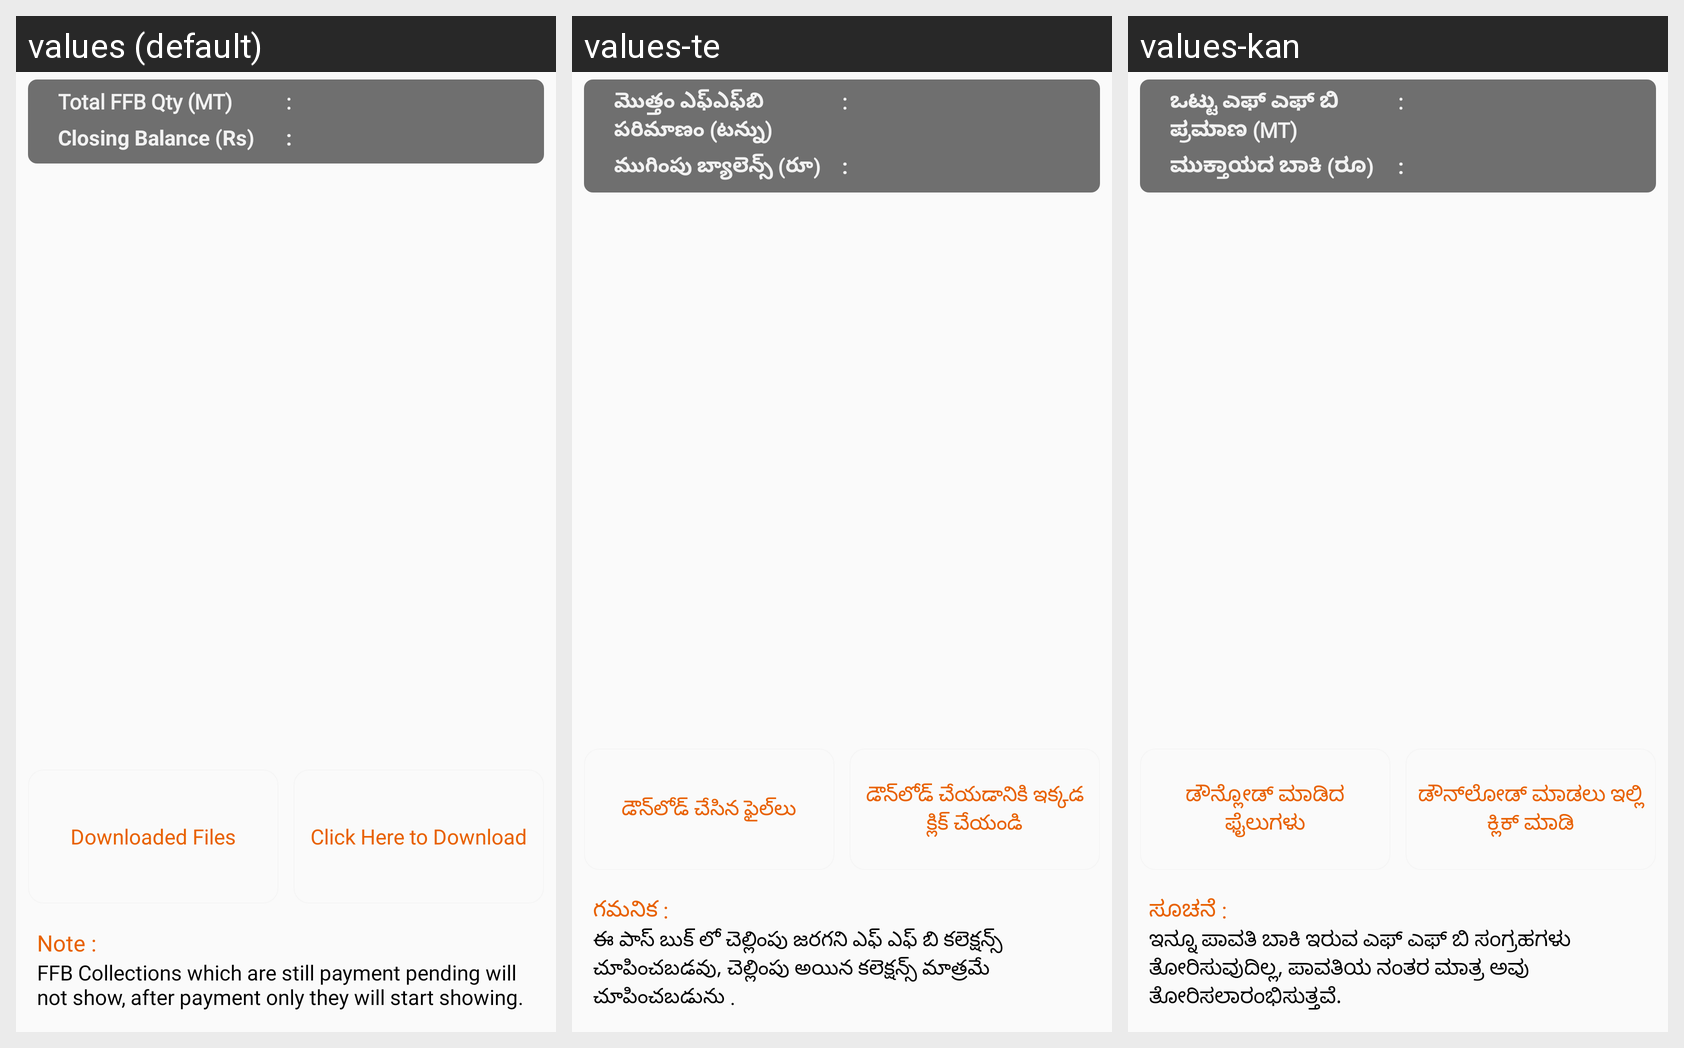

This grid shows one Android layout under several languages. Give, for every string resource on the screen, its name, the default text and each shown locale's text.
Android screen res/layout/fragment_payment.xml rendered under 3 locales, left to right: values (default), values-te, values-kan. Device: Nexus 5 (rendered at 1080×1920; each locale shown at half size, 540×960, under a caption strip naming it); theme AppTheme.
Strings drawn on this screen, with the default value and each locale's value (text and hints the layout hard-codes, and strings that could not be matched under every locale, appear in the picture but are not listed):

ffb_qty
  values: Total FFB Qty (MT)
  values-te: మొత్తం ఎఫ్‌ఎఫ్‌బి పరిమాణం (టన్ను)
  values-kan: ಒಟ್ಟು ಎಫ್ ಎಫ್ ಬಿ ಪ್ರಮಾಣ (MT)

totalBalance
  values: Closing Balance (Rs)
  values-te: ముగింపు బ్యాలెన్స్ (రూ)
  values-kan: ಮುಕ್ತಾಯದ ಬಾಕಿ (ರೂ)

download
  values: Downloaded Files
  values-te: డౌన్‌లోడ్ చేసిన ఫైల్‌లు
  values-kan: ಡೌನ್ಲೋಡ್ ಮಾಡಿದ ಫೈಲುಗಳು

click_downlad
  values: Click Here to Download
  values-te: డౌన్‌లోడ్ చేయడానికి ఇక్కడ క్లిక్ చేయండి
  values-kan: ಡೌನ್‌ಲೋಡ್ ಮಾಡಲು ಇಲ್ಲಿ ಕ್ಲಿಕ್ ಮಾಡಿ

notee
  values: Note :
  values-te: గమనిక :
  values-kan: ಸೂಚನೆ :

paymentnote_note
  values: FFB Collections which are still payment pending will not show, after payment only they will start showing.
  values-te: ఈ పాస్ బుక్ లో చెల్లింపు జరగని ఎఫ్ ఎఫ్ బి కలెక్షన్స్ చూపించబడవు, చెల్లింపు అయిన కలెక్షన్స్ మాత్రమే చూపించబడును .
  values-kan: ಇನ್ನೂ ಪಾವತಿ ಬಾಕಿ ಇರುವ ಎಫ್ ಎಫ್ ಬಿ ಸಂಗ್ರಹಗಳು ತೋರಿಸುವುದಿಲ್ಲ, ಪಾವತಿಯ ನಂತರ ಮಾತ್ರ ಅವು ತೋರಿಸಲಾರಂಭಿಸುತ್ತವೆ.
